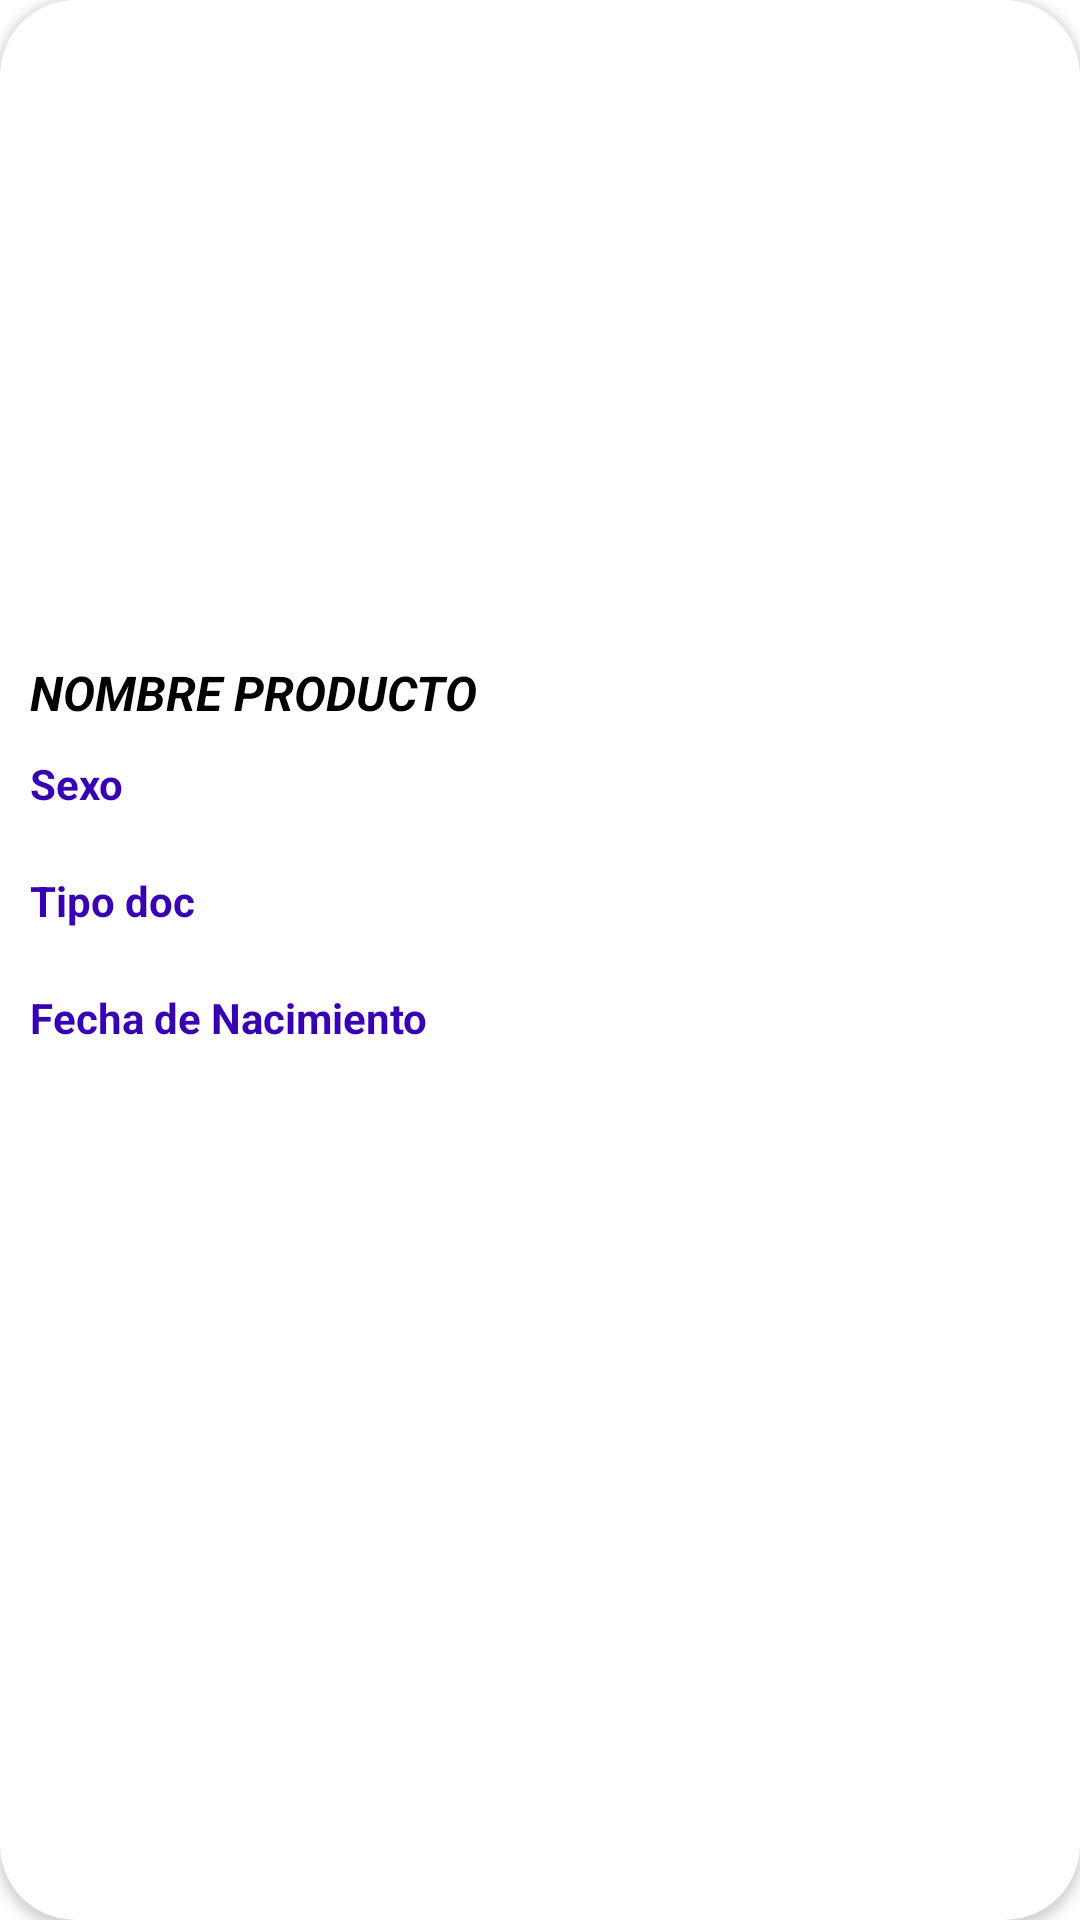

This screen was rendered from an Android layout file. Write that file and the resources it references.
<!-- AndroidManifest.xml: application theme Theme.GM_APP -->
<!-- res/layout/cardview_cliente.xml -->
<?xml version="1.0" encoding="utf-8"?>
<androidx.cardview.widget.CardView
    xmlns:android="http://schemas.android.com/apk/res/android" android:layout_width="match_parent"
    android:layout_height="380dp"
    xmlns:app="http://schemas.android.com/apk/res-auto"
    android:layout_margin="10dp"
    app:cardCornerRadius="25dp">

    <LinearLayout
        android:layout_width="match_parent"
        android:layout_height="match_parent"
        android:orientation="vertical">

        <ImageView
            android:id="@+id/imageViewCliente"
            android:layout_width="match_parent"
            android:layout_height="200dp"
            android:scaleType="centerCrop" />

        <TextView
            android:id="@+id/txtnomcliente"
            android:layout_width="match_parent"
            android:layout_height="wrap_content"
            android:text="NOMBRE PRODUCTO"
            android:paddingTop="20dp"
            android:paddingLeft="10dp"
            android:paddingRight="10dp"
            android:textSize="16dp"
            android:maxLines="1"
            android:textColor="@color/black"
            android:textStyle="bold|italic"/>

        <TextView
            android:id="@+id/txtsexo"
            android:layout_width="match_parent"
            android:layout_height="wrap_content"
            android:text="Sexo"
            android:layout_margin="10dp"
            android:textColor="@color/purple_700"
            android:textStyle="bold"/>

        <TextView
            android:id="@+id/txttipodoc"
            android:layout_width="match_parent"
            android:layout_height="wrap_content"
            android:text="Tipo doc"
            android:layout_margin="10dp"
            android:textColor="@color/purple_700"
            android:textStyle="bold"/>

        <TextView
            android:id="@+id/txtfechanacimiento"
            android:layout_width="match_parent"
            android:layout_height="wrap_content"
            android:text="Fecha de Nacimiento"
            android:layout_margin="10dp"
            android:textColor="@color/purple_700"
            android:textStyle="bold"/>

    </LinearLayout>

</androidx.cardview.widget.CardView>
<!-- resources referenced by this layout -->
<resources>
  <color name="black">#FF000000</color>
  <color name="purple_700">#FF3700B3</color>
  <style name="Theme.GM_APP" parent="Theme.MaterialComponents.DayNight.NoActionBar">
          
          <item name="colorPrimary">@color/purple_500</item>
          <item name="colorPrimaryVariant">@color/purple_700</item>
          <item name="colorOnPrimary">@color/white</item>
          
          <item name="colorSecondary">@color/teal_200</item>
          <item name="colorSecondaryVariant">@color/teal_700</item>
          <item name="colorOnSecondary">@color/black</item>
          
          <item name="android:statusBarColor" tools:targetApi="l">?attr/colorPrimaryVariant</item>
          
      </style>
  <color name="purple_500">#FF6200EE</color>
  <color name="white">#FFFFFFFF</color>
  <color name="teal_200">#FF03DAC5</color>
  <color name="teal_700">#FF018786</color>
</resources>
